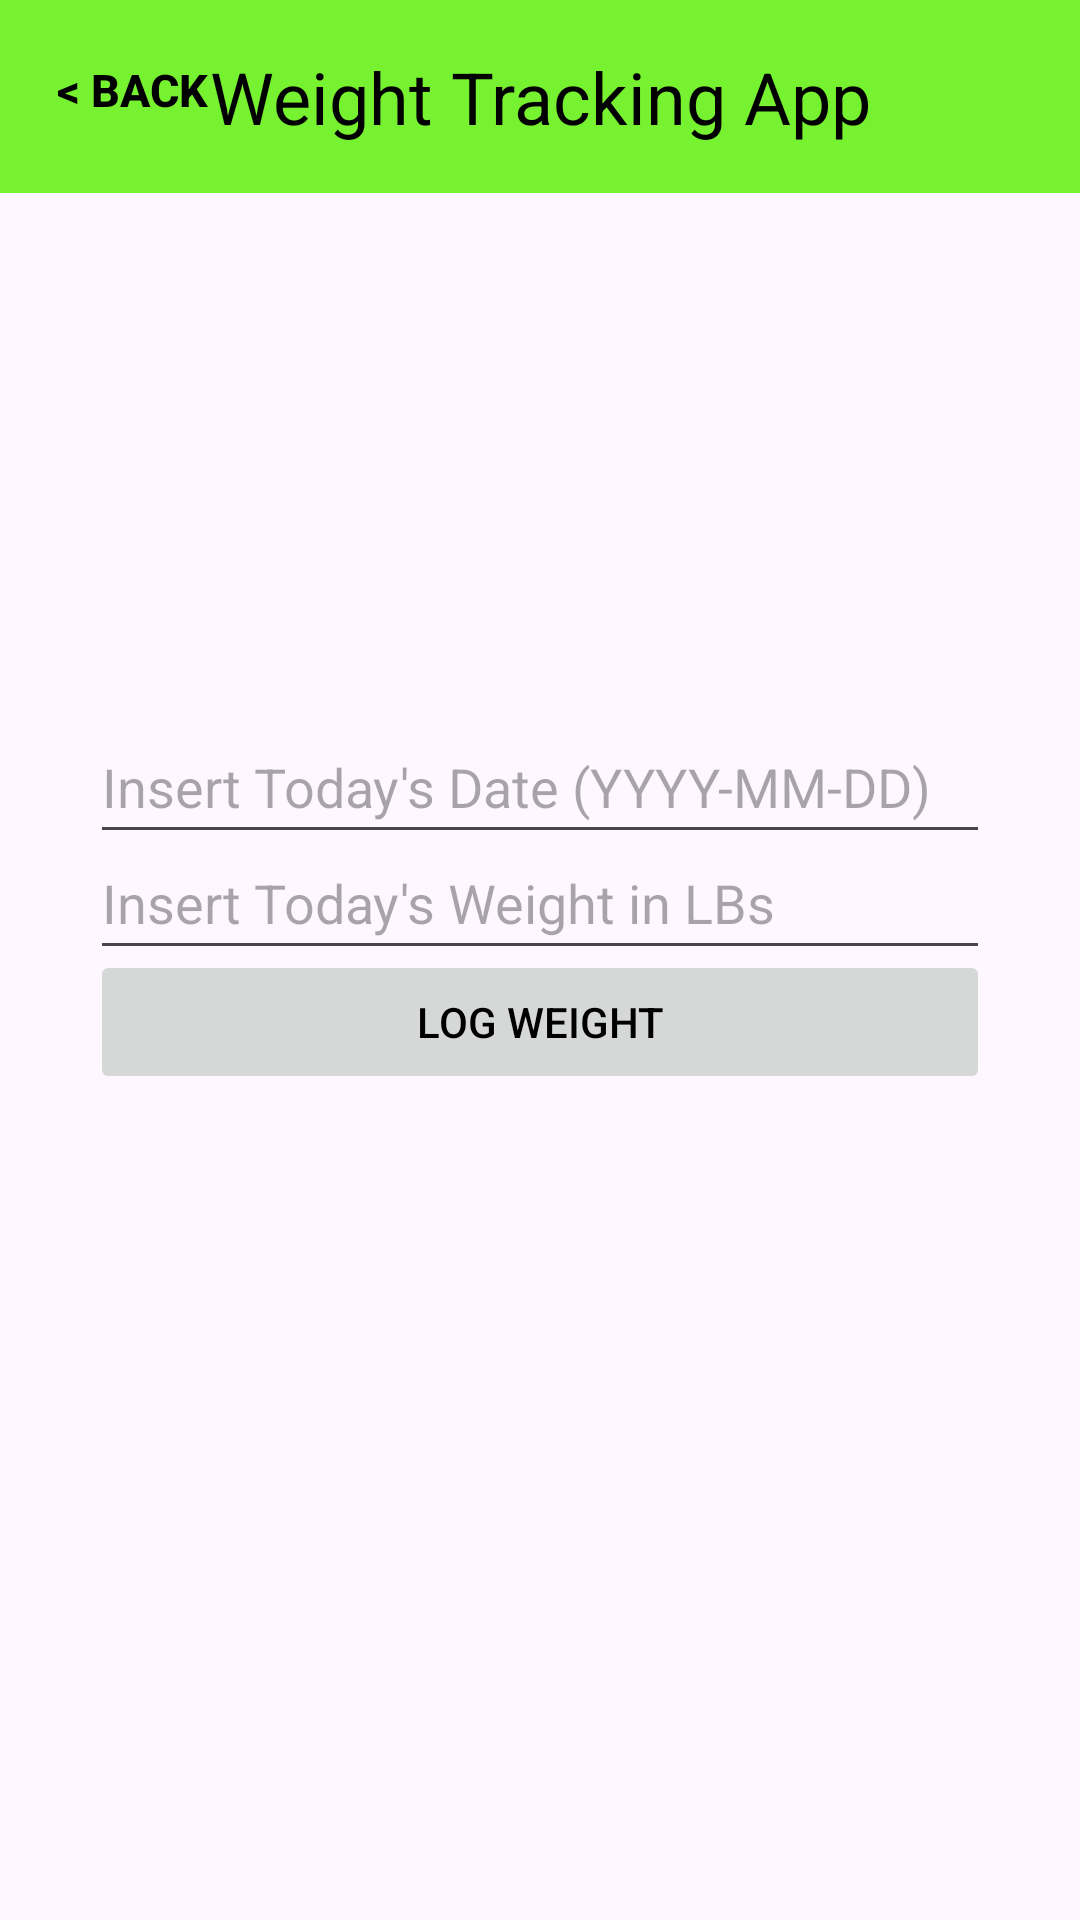

Layout XML and referenced resources for this Android screen:
<!-- AndroidManifest.xml: application theme Theme.GridLayoutTest -->
<!-- res/layout/activity_log_weight.xml -->
<?xml version="1.0" encoding="utf-8"?>
<androidx.constraintlayout.widget.ConstraintLayout xmlns:android="http://schemas.android.com/apk/res/android"
    xmlns:app="http://schemas.android.com/apk/res-auto"
    xmlns:tools="http://schemas.android.com/tools"
    android:layout_width="match_parent"
    android:layout_height="match_parent"
    tools:context=".LogWeightActivity">

    <TextView
        android:id="@+id/pageHeader"
        android:layout_width="match_parent"
        android:layout_height="wrap_content"
        android:text="@string/weight_tracking_app"
        android:textSize="24sp"
        android:textColor="@android:color/black"
        android:gravity="center"
        android:paddingTop="16dp"
        android:paddingBottom="16dp"
        android:background="@color/primary"
        app:layout_constraintBottom_toBottomOf="parent"
        app:layout_constraintEnd_toEndOf="parent"
        app:layout_constraintStart_toStartOf="parent"
        app:layout_constraintTop_toTopOf="parent"
        app:layout_constraintVertical_bias="0"/>

    <Button
        android:id="@+id/backButton"
        android:layout_width="wrap_content"
        android:layout_height="wrap_content"
        android:onClick="onBackButtonClick"
        android:text="@string/back"
        android:textColor="@color/black"
        android:background="@android:color/transparent"
        android:textSize="15sp"
        android:textStyle="bold"
        app:layout_constraintBottom_toBottomOf="parent"
        app:layout_constraintEnd_toEndOf="parent"
        app:layout_constraintStart_toStartOf="parent"
        app:layout_constraintTop_toTopOf="parent"
        app:layout_constraintVertical_bias="0.01"
        app:layout_constraintHorizontal_bias="0"/>

    <EditText
        android:id="@+id/logDateEditText"
        android:layout_width="300dp"
        android:layout_height="48dp"
        android:hint="@string/insert_date"
        app:layout_constraintStart_toStartOf="parent"
        app:layout_constraintEnd_toEndOf="parent"
        app:layout_constraintBottom_toBottomOf="parent"
        app:layout_constraintTop_toTopOf="parent"
        app:layout_constraintVertical_bias="0.4"
        app:layout_constraintHorizontal_bias="0.5"
        android:inputType="text"
        android:importantForAutofill="no"/>

    <EditText
        android:id="@+id/logWeightEditText"
        android:layout_width="300dp"
        android:layout_height="48dp"
        android:hint="@string/insert_today_s_weight_in_lbs"
        app:layout_constraintStart_toStartOf="parent"
        app:layout_constraintEnd_toEndOf="parent"
        app:layout_constraintBottom_toBottomOf="parent"
        app:layout_constraintTop_toTopOf="parent"
        app:layout_constraintVertical_bias="0.465"
        app:layout_constraintHorizontal_bias="0.5"
        android:inputType="numberDecimal"
        android:importantForAutofill="no" />

    <Button
        android:id="@+id/submitWeightButton"
        android:layout_width="300dp"
        android:layout_height="48dp"
        android:text="@string/log_weight"
        android:textColor="@android:color/black"
        android:enabled="false"
        app:layout_constraintBottom_toBottomOf="parent"
        app:layout_constraintEnd_toEndOf="parent"
        app:layout_constraintHorizontal_bias="0.5"
        app:layout_constraintStart_toStartOf="parent"
        app:layout_constraintTop_toTopOf="parent"
        app:layout_constraintVertical_bias="0.535" />

</androidx.constraintlayout.widget.ConstraintLayout>
<!-- resources referenced by this layout -->
<resources>
  <color name="black">#FF000000</color>
  <color name="primary">#77F230</color>
  <string name="back">&lt; Back</string>
  <string name="insert_date">Insert Today\'s Date (YYYY-MM-DD)</string>
  <string name="insert_today_s_weight_in_lbs">Insert Today\'s Weight in LBs</string>
  <string name="log_weight">Log Weight</string>
  <string name="weight_tracking_app">Weight Tracking App</string>
  <style name="Theme.GridLayoutTest" parent="Base.Theme.GridLayoutTest" />
  <style name="Base.Theme.GridLayoutTest" parent="Theme.Material3.DayNight.NoActionBar">
          
          <item name="colorPrimary">@color/primary</item>
      </style>
</resources>
